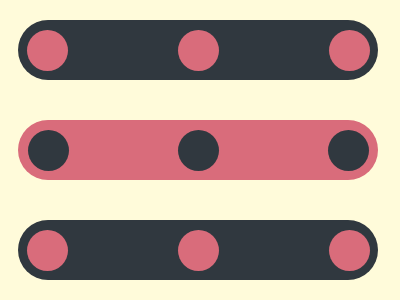

Recreate this image using only HTML and CSS.

<div class="container t"><b></b></div>
<div class="container"><b class="r"></b></div>
<div class="container t"><b></b></div>
<style>
  body {
    display: flex;
    justify-content: center;
    flex-direction: column;
    background: #fffbda;
    margin-top: 20;
    gap: 40px;
  }
  .container {
    width: 360;
    height: 60;
    background: #d96c7b;
    display: flex;
    justify-content: center;
    align-items: center;
    border-radius: 40px;
    margin-left: 10;
  }
  .t {
    background: #30383f;
  }
  .r {
    background: #30383f;
    box-shadow: 150px 0 #30383f, -150px 0 #30383f;
  }
  b {
    width: 41;
    height: 41;
    background: #d96c7b;
    border-radius: 100%;
    box-shadow: 151px 0 #d96c7b, -151px 0 #d96c7b;
  }
</style>
